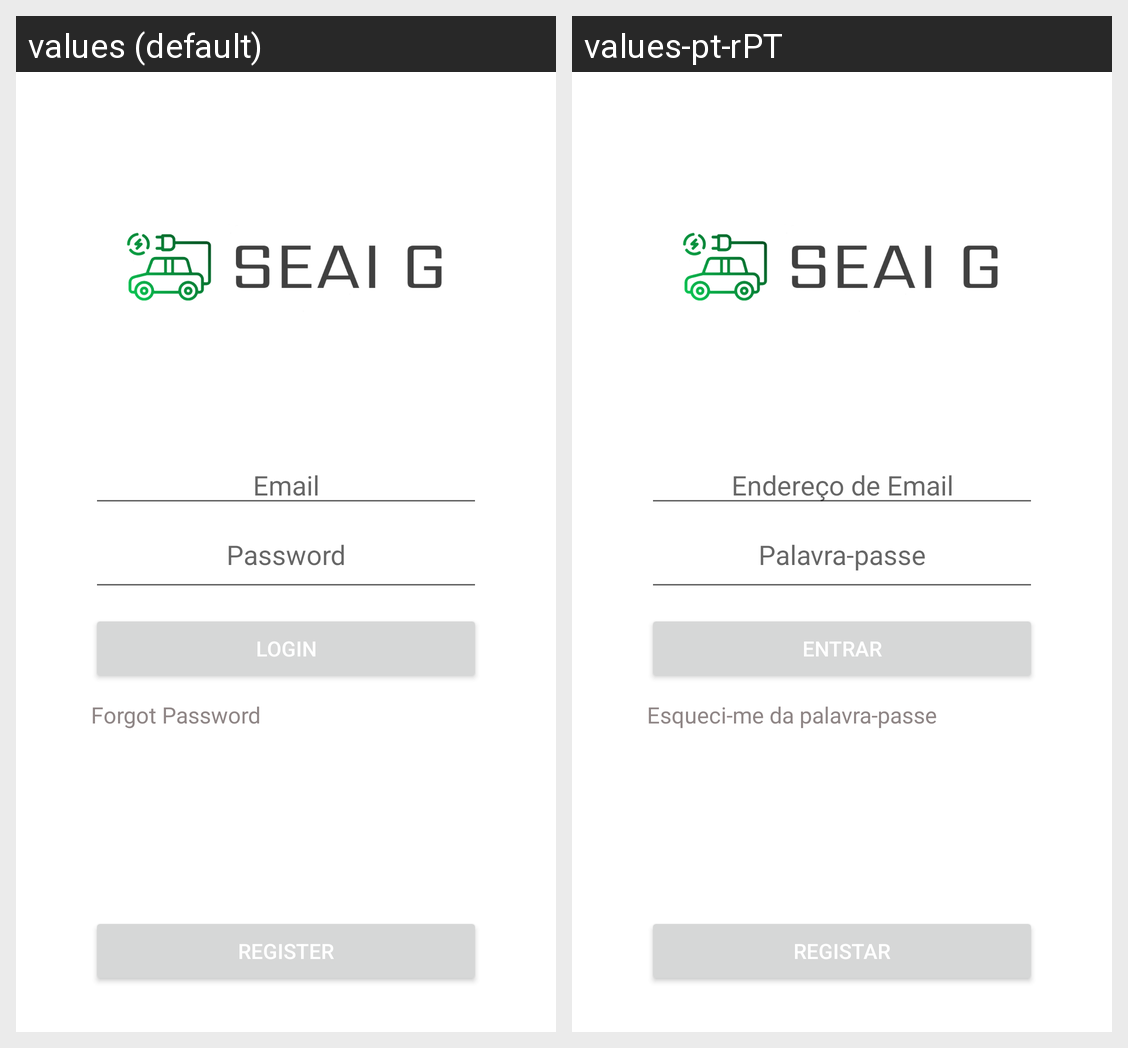

Strings drawn on this Android screen and how each of the app's shown locales translates them:
Android screen res/layout/activity_main.xml rendered under 2 locales, left to right: values (default), values-pt-rPT. Device: Nexus 5 (rendered at 1080×1920; each locale shown at half size, 540×960, under a caption strip naming it); theme Theme.App_SEAI_G.
Strings drawn on this screen, with the default value and each locale's value (text and hints the layout hard-codes, and strings that could not be matched under every locale, appear in the picture but are not listed):

email
  values: Email
  values-pt-rPT: Endereço de Email

pass
  values: Password
  values-pt-rPT: Palavra-passe

login
  values: LOGIN
  values-pt-rPT: Entrar

forgot_pass
  values: Forgot Password
  values-pt-rPT: Esqueci-me da palavra-passe

register
  values: Register
  values-pt-rPT: Registar
